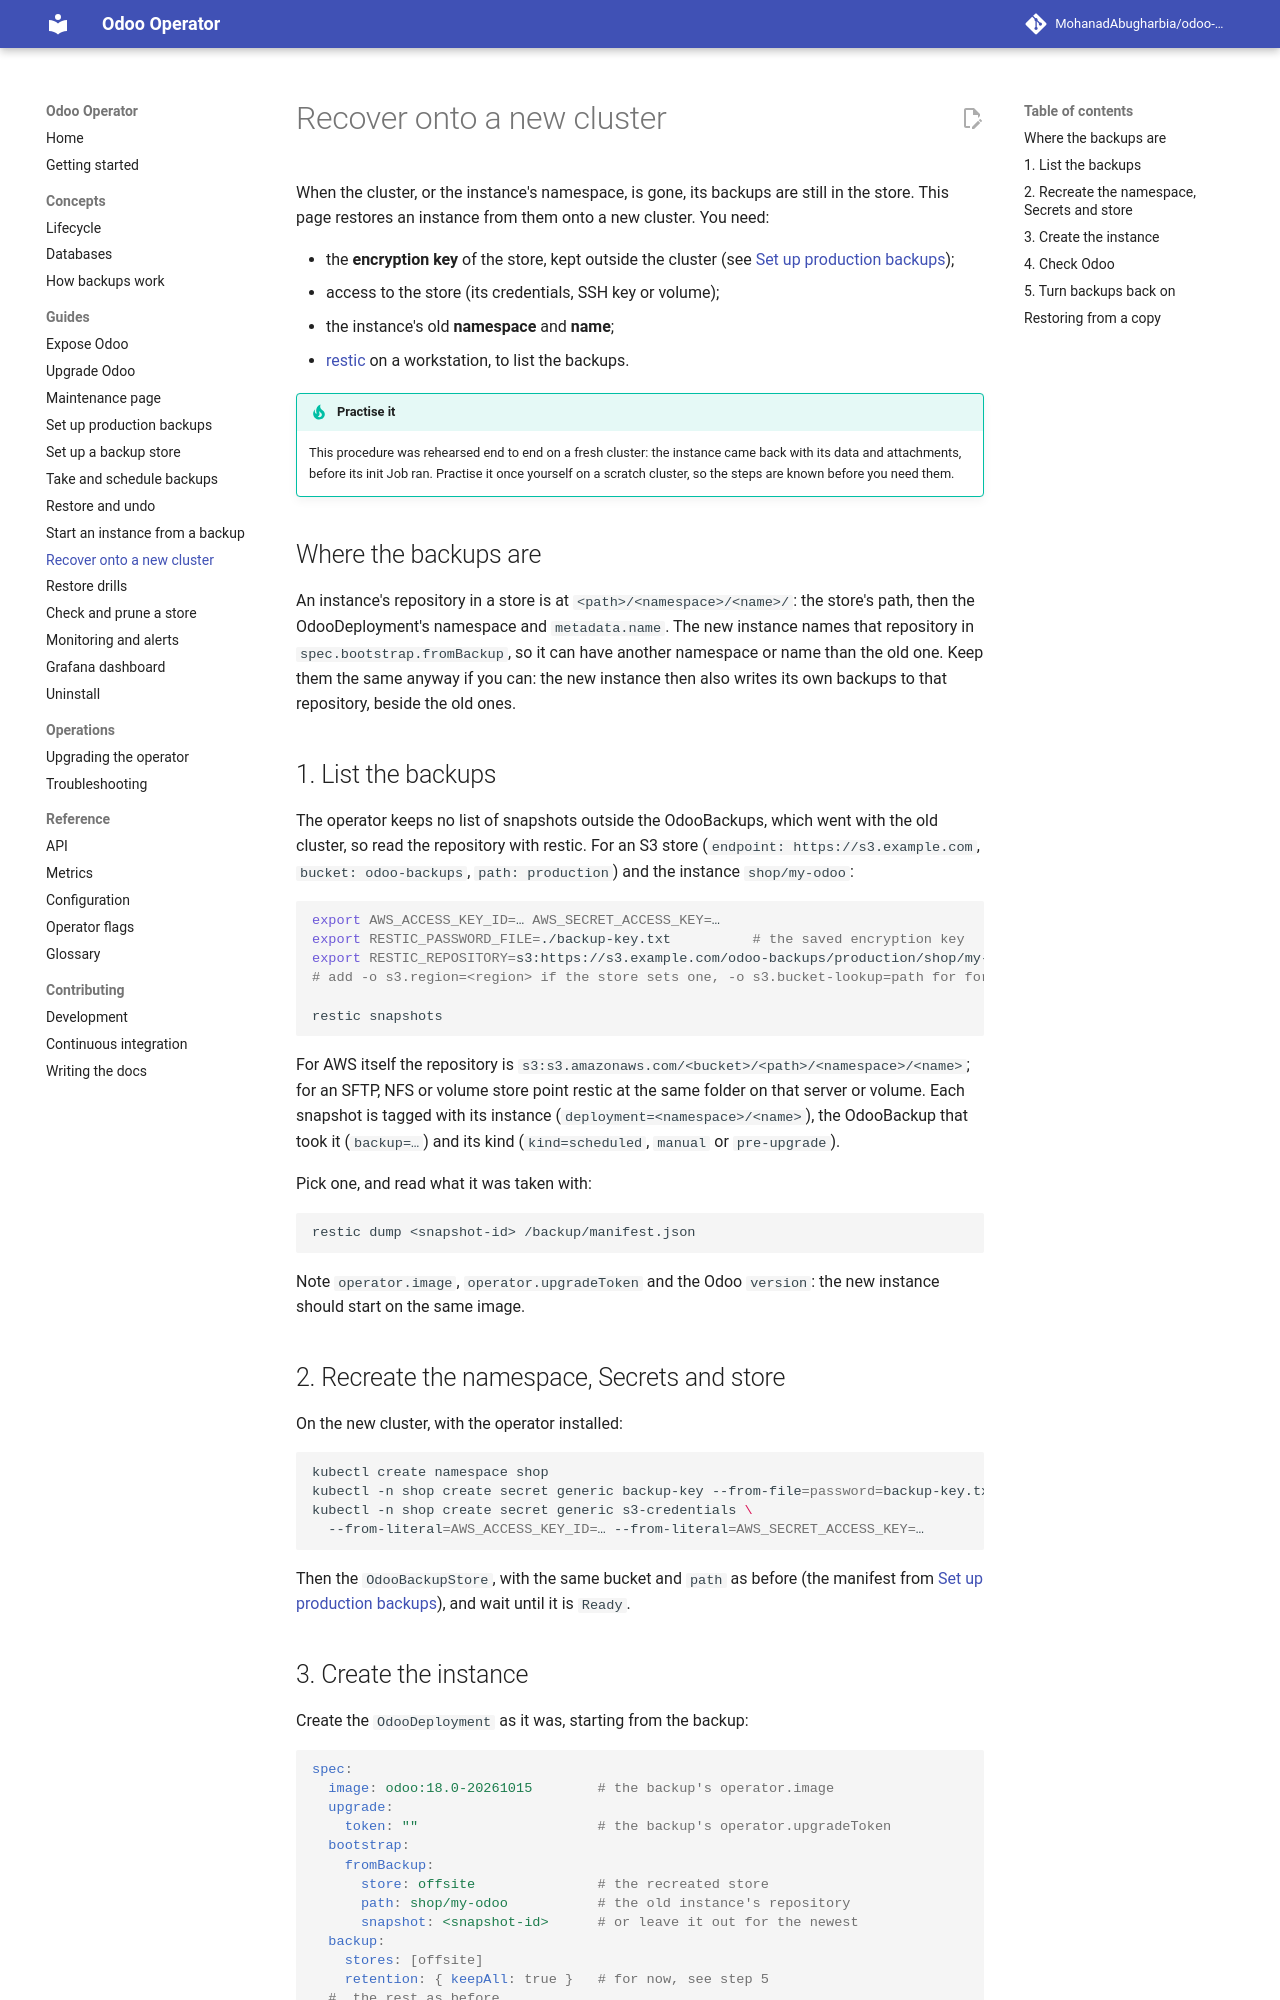

repository: MohanadAbugharbia/odoo-operator · page: 0.6/guides/disaster-recovery/index.html · generator: mkdocs

# Recover onto a new cluster

When the cluster, or the instance's namespace, is gone, its backups are
still in the store. This page restores an instance from them onto a new
cluster. You need:

- the **encryption key** of the store, kept outside the cluster (see [Set up
  production backups](production-backups.md#1-create-the-encryption-key-and-keep-a-copy));
- access to the store (its credentials, SSH key or volume);
- the instance's old **namespace** and **name**;
- [restic](https://restic.net/) on a workstation, to list the backups.

!!! tip "Practise it"
    This procedure was rehearsed end to end on a fresh cluster: the instance
    came back with its data and attachments, before its init Job ran.
    Practise it once yourself on a scratch cluster, so the steps are known
    before you need them.

## Where the backups are

An instance's repository in a store is at `<path>/<namespace>/<name>/`: the
store's path, then the OdooDeployment's namespace and `metadata.name`. The
new instance names that repository in `spec.bootstrap.fromBackup`, so it can
have another namespace or name than the old one. Keep them the same anyway
if you can: the new instance then also writes its own backups to that
repository, beside the old ones.

## 1. List the backups

The operator keeps no list of snapshots outside the OdooBackups, which went
with the old cluster, so read the repository with restic. For an S3 store
(`endpoint: https://s3.example.com`, `bucket: odoo-backups`,
`path: production`) and the instance `shop/my-odoo`:

```sh
export AWS_ACCESS_KEY_ID=… AWS_SECRET_ACCESS_KEY=…
export RESTIC_PASSWORD_FILE=./backup-key.txt          # the saved encryption key
export RESTIC_REPOSITORY=s3:https://s3.example.com/odoo-backups/production/shop/my-odoo
# add -o s3.region=<region> if the store sets one, -o s3.bucket-lookup=path for forcePathStyle

restic snapshots
```

For AWS itself the repository is
`s3:s3.amazonaws.com/<bucket>/<path>/<namespace>/<name>`; for an SFTP, NFS or
volume store point restic at the same folder on that server or volume. Each
snapshot is tagged with its instance (`deployment=<namespace>/<name>`), the
OdooBackup that took it (`backup=…`) and its kind (`kind=scheduled`,
`manual` or `pre-upgrade`).

Pick one, and read what it was taken with:

```sh
restic dump <snapshot-id> /backup/manifest.json
```

Note `operator.image`, `operator.upgradeToken` and the Odoo `version`: the
new instance should start on the same image.

## 2. Recreate the namespace, Secrets and store

On the new cluster, with the operator installed:

```sh
kubectl create namespace shop
kubectl -n shop create secret generic backup-key --from-file=password=backup-key.txt
kubectl -n shop create secret generic s3-credentials \
  --from-literal=AWS_ACCESS_KEY_ID=… --from-literal=AWS_SECRET_ACCESS_KEY=…
```

Then the `OdooBackupStore`, with the same bucket and `path` as before (the
manifest from [Set up production backups](production-backups.md#2-create-the-stores)),
and wait until it is `Ready`.
